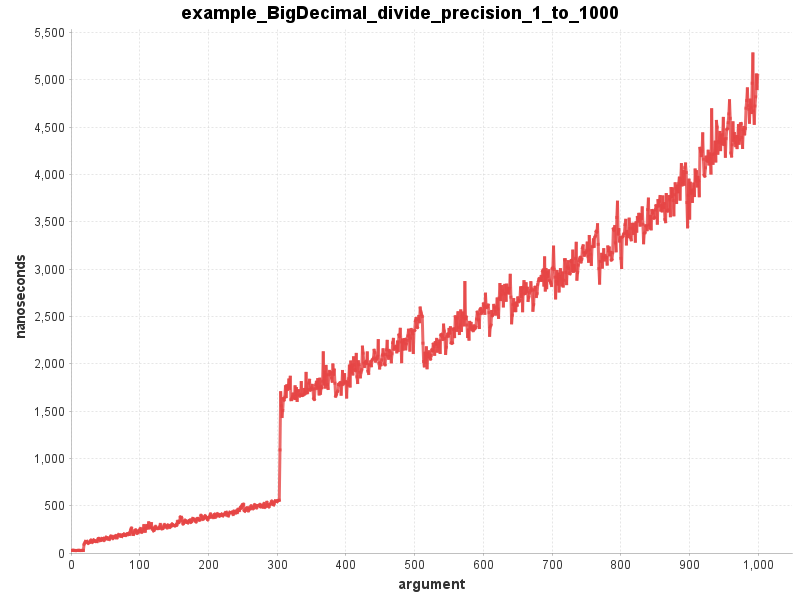

The table this chart was drawn from, first rows:
# csv2chart.y-axis=nanoseconds
argument, divide
1, 26.8
2, 27.9
3, 28.0
4, 27.5
5, 26.5
6, 27.0
7, 25.9
8, 26.4
9, 26.6
10, 27.0
11, 27.6
12, 27.1
13, 26.3
14, 27.2
15, 26.5
16, 26.7
17, 27.3
18, 27.3
19, 90.3
20, 106.2
21, 121.7
22, 119.0
23, 122.0
24, 109.4
25, 103.6
26, 108.8
27, 119.0
28, 115.6
29, 135.0
30, 123.9
31, 113.8
32, 121.1
33, 137.3
34, 131.4
35, 127.6
36, 121.6
37, 121.5
38, 121.2
39, 144.3
40, 152.2
41, 152.7
42, 131.5
43, 139.4
44, 136.6
45, 151.2
46, 146.7
47, 153.7
48, 133.2
49, 150.3
50, 149.0
51, 165.8
52, 157.0
53, 158.9
54, 148.8
55, 153.6
56, 144.3
57, 165.9
58, 177.4
59, 176.2
... 940 more rows
